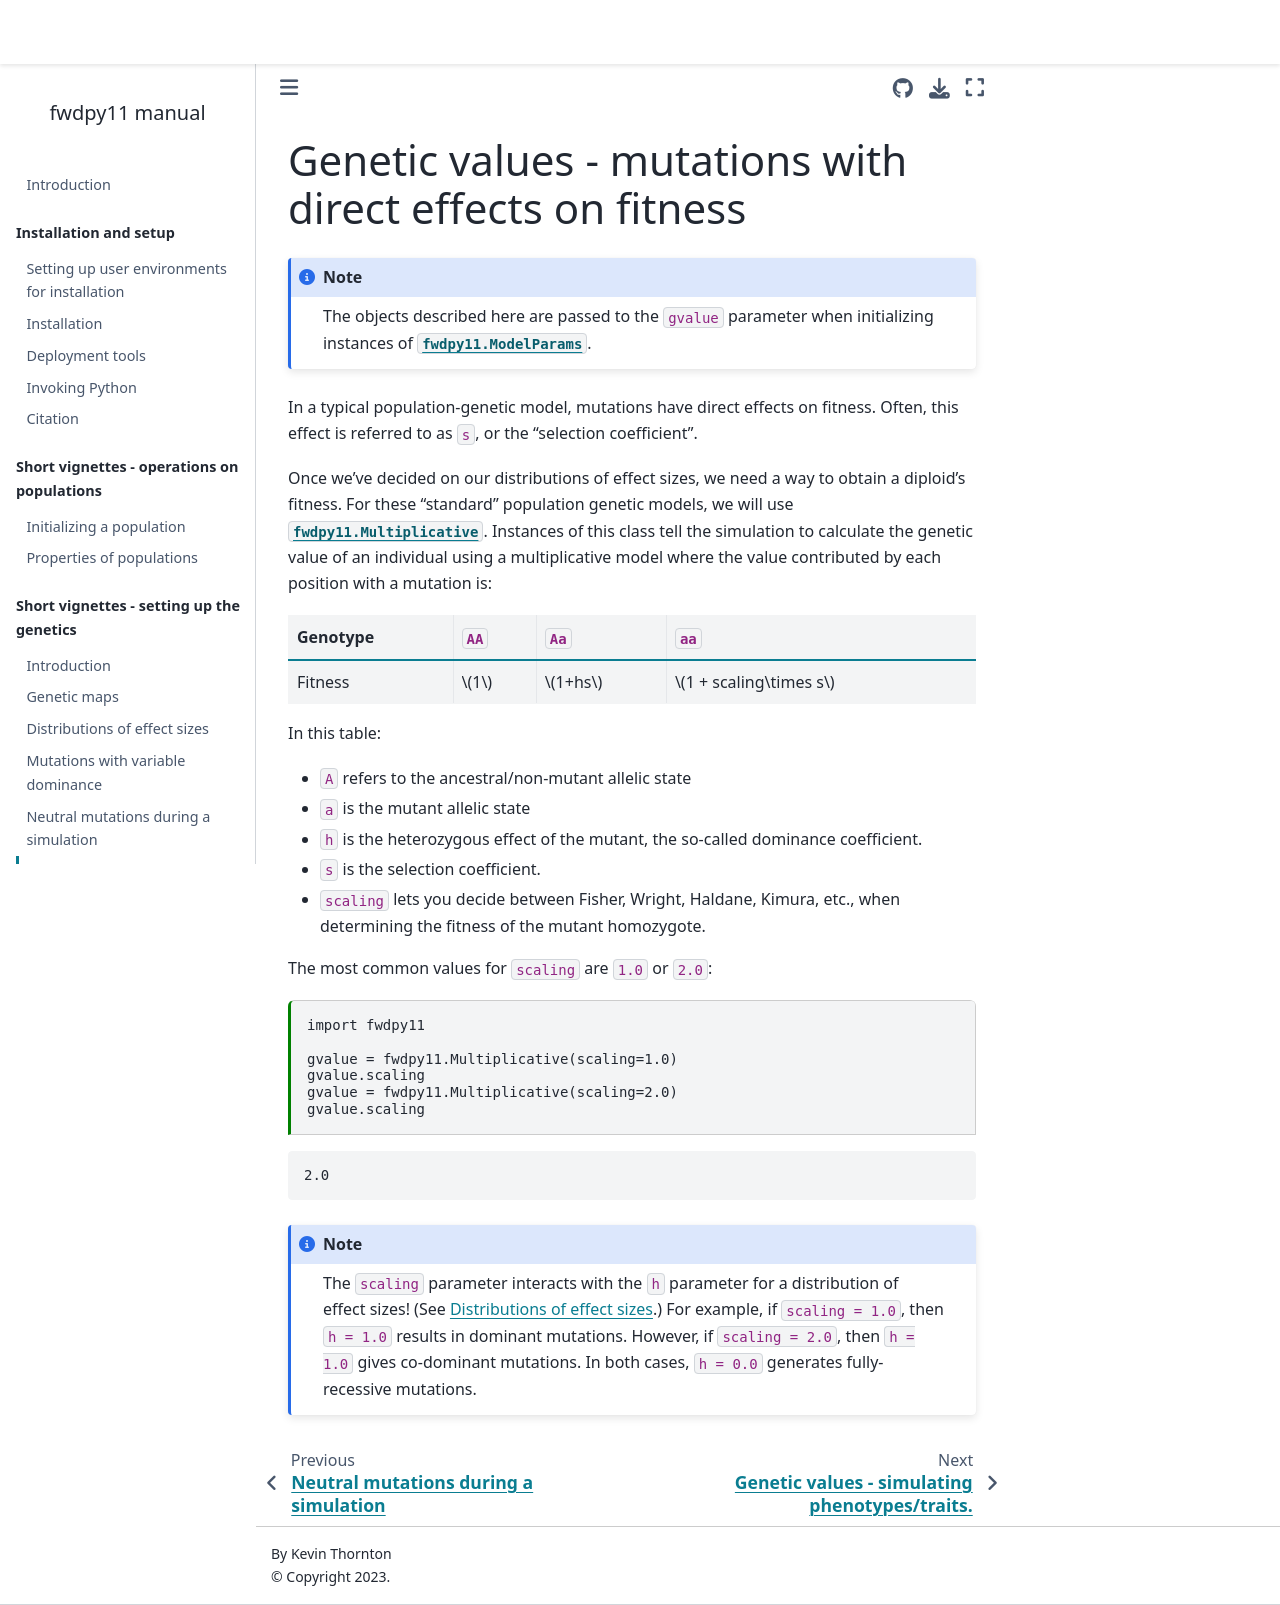

repository: molpopgen/fwdpy11 · page: short_vignettes/gvalues_fitness.html · generator: jekyll

---
jupytext:
  formats: md:myst
  text_representation:
    extension: .md
    format_name: myst
kernelspec:
  display_name: Python 3
  language: python
  name: python3
---

(gvalues_fitness_vignette)=

# Genetic values - mutations with direct effects on fitness

:::{note}
The objects described here are passed to the `gvalue` parameter when initializing instances of {class}`fwdpy11.ModelParams`.
:::

In a typical population-genetic model, mutations have direct effects on fitness.
Often, this effect is referred to as `s`, or the "selection coefficient".

Once we've decided on our distributions of effect sizes, we need a way to obtain a diploid's fitness.
For these "standard" population genetic models, we will use {class}`fwdpy11.Multiplicative`.
Instances of this class tell the simulation to calculate the genetic value of an individual using a multiplicative model where the value contributed by each position with a mutation is:

| Genotype | `AA`      | `Aa`         | `aa`                        |
| -------- | --------- | ------------ | --------------------------- |
| Fitness  | {math}`1` | {math}`1+hs` | {math}`1 + scaling\times s` |

In this table:

* `A` refers to the ancestral/non-mutant allelic state
* `a` is the mutant allelic state
* `h` is the heterozygous effect of the mutant, the so-called dominance coefficient.
* `s` is the selection coefficient.
* `scaling` lets you decide between Fisher, Wright, Haldane, Kimura, etc.,
  when determining the fitness of the mutant homozygote.

The most common values for `scaling` are `1.0` or `2.0`:

```{code-cell} python
import fwdpy11

gvalue = fwdpy11.Multiplicative(scaling=1.0)
gvalue.scaling
gvalue = fwdpy11.Multiplicative(scaling=2.0)
gvalue.scaling
```

:::{note}
The `scaling` parameter interacts with the `h` parameter for a distribution of effect sizes! (See {ref}`des_vignette`.)
For example, if `scaling = 1.0`, then `h = 1.0` results in dominant mutations.
However, if `scaling = 2.0`, then `h = 1.0` gives co-dominant mutations.
In both cases, `h = 0.0` generates fully-recessive mutations.
:::
